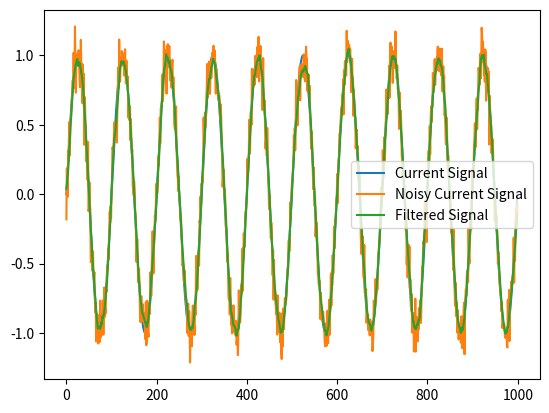

Generate this figure with matplotlib:
import numpy as np
import matplotlib.pyplot as plt


# 生成电流信号
current_signal = np.sin(2 * np.pi * 10 * np.linspace(0, 1, 1000))

# 定义噪声类型和强度
noise_type = 'gaussian'
noise_amplitude = 0.1

# 生成噪声
if noise_type == 'gaussian':
    noise = np.random.normal(0, noise_amplitude, len(current_signal))
else:
    noise = np.random.uniform(-noise_amplitude, noise_amplitude, len(current_signal))

# 将噪声加入电流信号
noisy_current_signal = current_signal + noise


# 定义滤波器
filter_size = 10
filter_weights = np.ones(filter_size) / filter_size

# 应用滤波器
filtered_signal = np.convolve(noisy_current_signal, filter_weights, mode='same')

# 绘制图像
plt.plot(current_signal, label='Current Signal')
plt.plot(noisy_current_signal, label='Noisy Current Signal')
plt.plot(filtered_signal, label='Filtered Signal')
plt.legend()
plt.show()